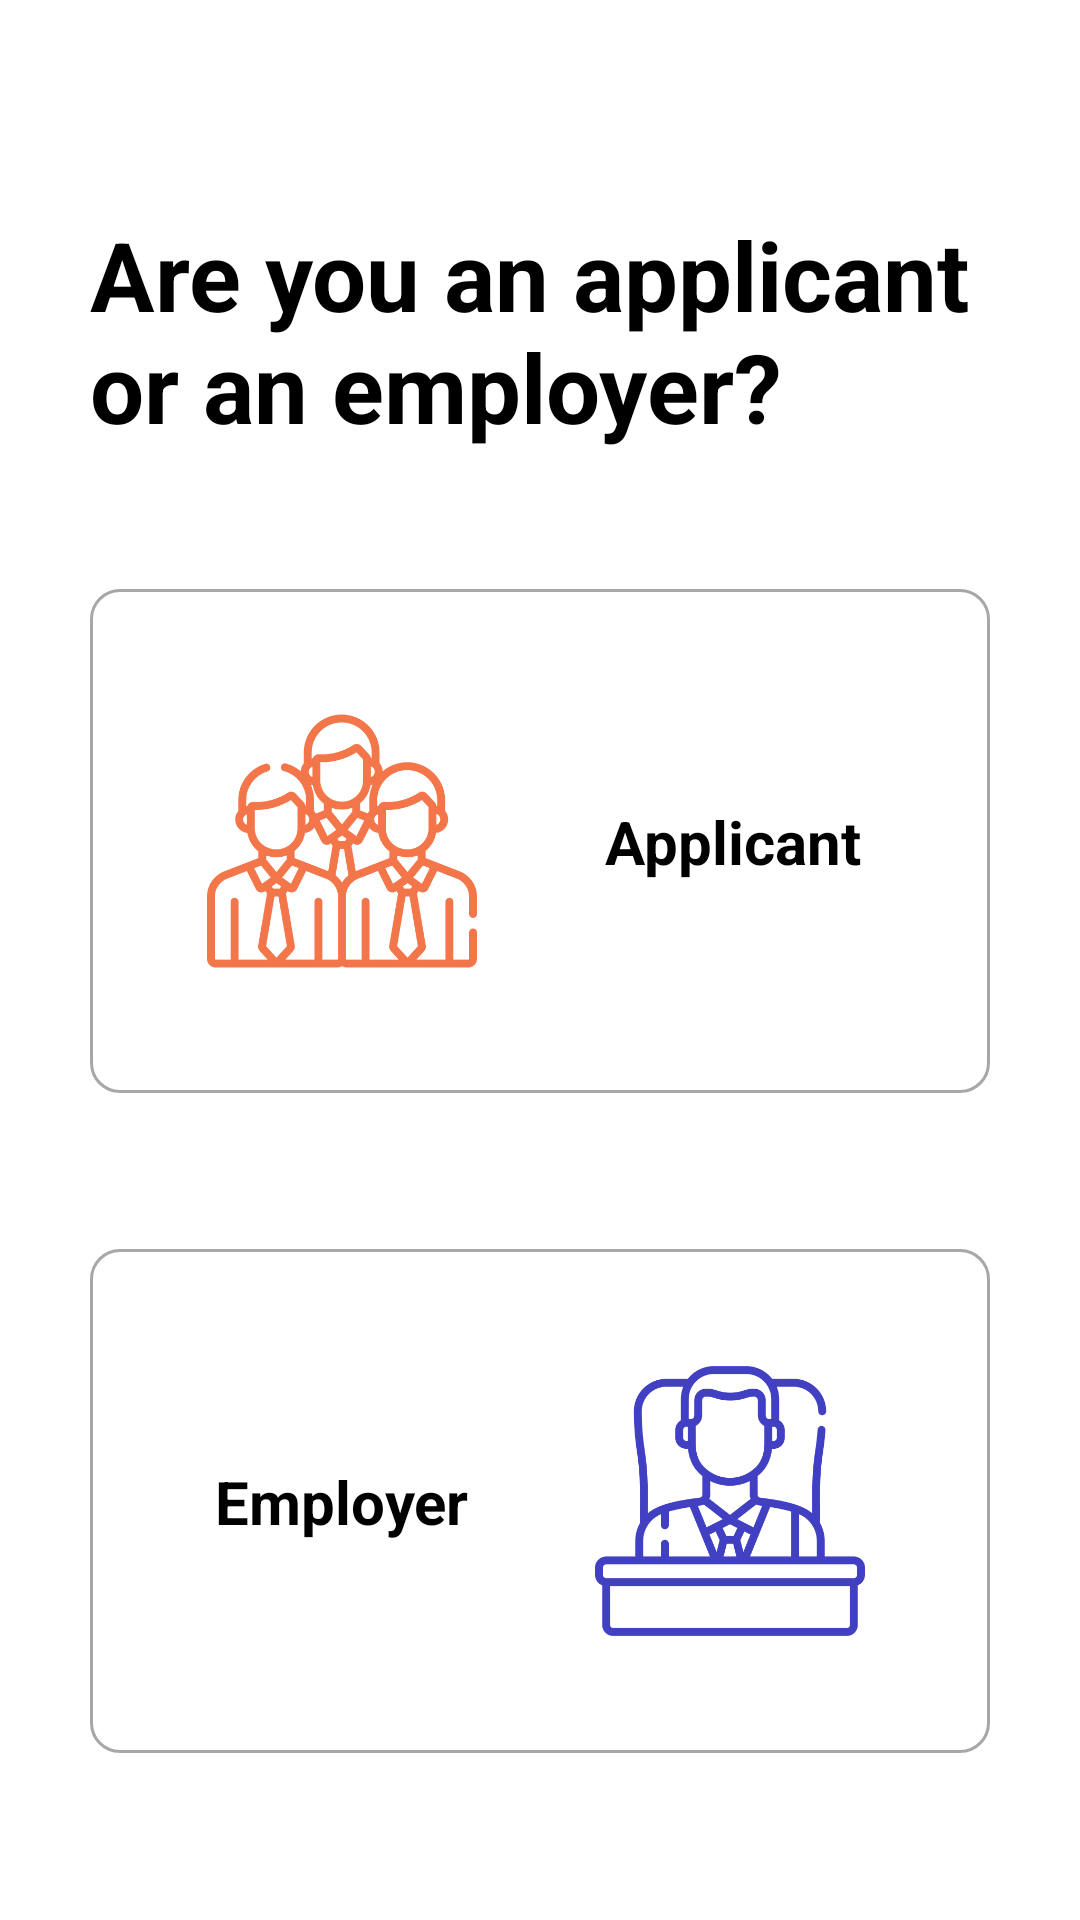

Produce the Android XML layout that renders to this screen, including the resource entries it uses.
<!-- AndroidManifest.xml: application theme Theme.HhTinder -->
<!-- res/layout/fragment_role_variants.xml -->
<?xml version="1.0" encoding="utf-8"?>
<androidx.constraintlayout.widget.ConstraintLayout xmlns:android="http://schemas.android.com/apk/res/android"
    android:layout_width="match_parent"
    android:layout_height="match_parent"
    xmlns:app="http://schemas.android.com/apk/res-auto"
    android:background="@color/white">

    <TextView
        android:id="@+id/roleChoiceText"
        android:layout_width="0dp"
        android:layout_height="wrap_content"
        android:textSize="32sp"
        android:textColor="@color/black"
        app:layout_constraintTop_toTopOf="parent"
        app:layout_constraintStart_toStartOf="parent"
        app:layout_constraintEnd_toEndOf="parent"
        android:layout_marginHorizontal="@dimen/guest_screens_margin_horizontal"
        android:textStyle="bold"
        android:layout_marginTop="@dimen/guest_screens_text_margin_top"
        android:text="Are you an applicant or an employer?"/>

    <com.google.android.material.button.MaterialButton
        android:id="@+id/employeeButton"
        android:layout_width="0dp"
        android:layout_height="180dp"
        style="@style/Widget.MaterialComponents.Button.OutlinedButton"
        app:layout_constraintTop_toBottomOf="@id/roleChoiceText"
        app:layout_constraintStart_toStartOf="parent"
        app:layout_constraintEnd_toEndOf="parent"
        android:layout_marginHorizontal="@dimen/guest_screens_margin_horizontal"
        android:layout_marginTop="40dp"
        app:strokeColor="@color/grey"
        app:cornerRadius="10dp" />

    <ImageView
        android:id="@+id/employeeImageView"
        android:layout_width="90dp"
        android:layout_height="90dp"
        android:src="@drawable/employee_image"
        app:layout_constraintTop_toTopOf="@id/employeeButton"
        app:layout_constraintBottom_toBottomOf="@id/employeeButton"
        app:layout_constraintStart_toStartOf="@id/employeeButton"
        app:layout_constraintEnd_toStartOf="@id/employerImageView"/>

    <TextView
        android:id="@+id/employeeTextView"
        android:layout_width="wrap_content"
        android:layout_height="wrap_content"
        app:layout_constraintTop_toTopOf="@id/employeeButton"
        app:layout_constraintBottom_toBottomOf="@id/employeeButton"
        app:layout_constraintStart_toEndOf="@id/employeeImageView"
        app:layout_constraintEnd_toEndOf="@id/employeeButton"
        android:text="Applicant"
        android:textSize="20sp"
        android:textStyle="bold"
        android:textColor="@color/black"/>

    <com.google.android.material.button.MaterialButton
        android:id="@+id/employerButton"
        android:layout_width="0dp"
        android:layout_height="180dp"
        style="@style/Widget.MaterialComponents.Button.OutlinedButton"
        app:layout_constraintTop_toBottomOf="@id/employeeButton"
        app:layout_constraintStart_toStartOf="parent"
        app:layout_constraintEnd_toEndOf="parent"
        android:layout_marginHorizontal="@dimen/guest_screens_margin_horizontal"
        android:layout_marginTop="40dp"
        app:strokeColor="@color/grey"
        app:cornerRadius="10dp" />

    <TextView
        android:id="@+id/employerTextView"
        android:layout_width="wrap_content"
        android:layout_height="wrap_content"
        app:layout_constraintTop_toTopOf="@id/employerButton"
        app:layout_constraintBottom_toBottomOf="@id/employerButton"
        app:layout_constraintStart_toStartOf="@id/employerButton"
        app:layout_constraintEnd_toStartOf="@id/employerImageView"
        android:text="Employer"
        android:textSize="20sp"
        android:textStyle="bold"
        android:textColor="@color/black"/>

    <ImageView
        android:id="@+id/employerImageView"
        android:layout_width="90dp"
        android:layout_height="90dp"
        android:src="@drawable/employer_image"
        app:layout_constraintTop_toTopOf="@id/employerButton"
        app:layout_constraintBottom_toBottomOf="@id/employerButton"
        app:layout_constraintStart_toEndOf="@id/employerTextView"
        app:layout_constraintEnd_toEndOf="@id/employerButton"/>



</androidx.constraintlayout.widget.ConstraintLayout>
<!-- resources referenced by this layout -->
<resources>
  <color name="black">#FF000000</color>
  <color name="grey">#A7A7A7</color>
  <color name="white">#FFFFFFFF</color>
  <dimen name="guest_screens_margin_horizontal">30dp</dimen>
  <dimen name="guest_screens_text_margin_top">70dp</dimen>
  <!-- drawable employee_image: jpg bitmap (drawable, 166435 bytes) -->
  <!-- drawable employer_image: jpg bitmap (drawable, 107498 bytes) -->
  <style name="Theme.HhTinder" parent="Theme.MaterialComponents.DayNight.NoActionBar">
          
          <item name="colorPrimary">@color/deep_orange</item>
          <item name="colorPrimaryVariant">@color/deep_orange</item>
          <item name="colorOnPrimary">@color/white</item>
          
          <item name="colorSecondary">#3D3D3D</item>
          <item name="colorSecondaryVariant">@color/deep_blue</item>
          <item name="colorOnSecondary">@color/black</item>
          
          <item name="android:navigationBarColor">@android:color/transparent</item>
          <item name="android:statusBarColor">@android:color/transparent</item>
          <item name="android:windowLightStatusBar">true</item>
          <item name="android:windowLightNavigationBar" tools:targetApi="o_mr1">true</item>
          
      </style>
  <color name="deep_orange">#F3764A</color>
  <color name="deep_blue">#25CADE</color>
</resources>
